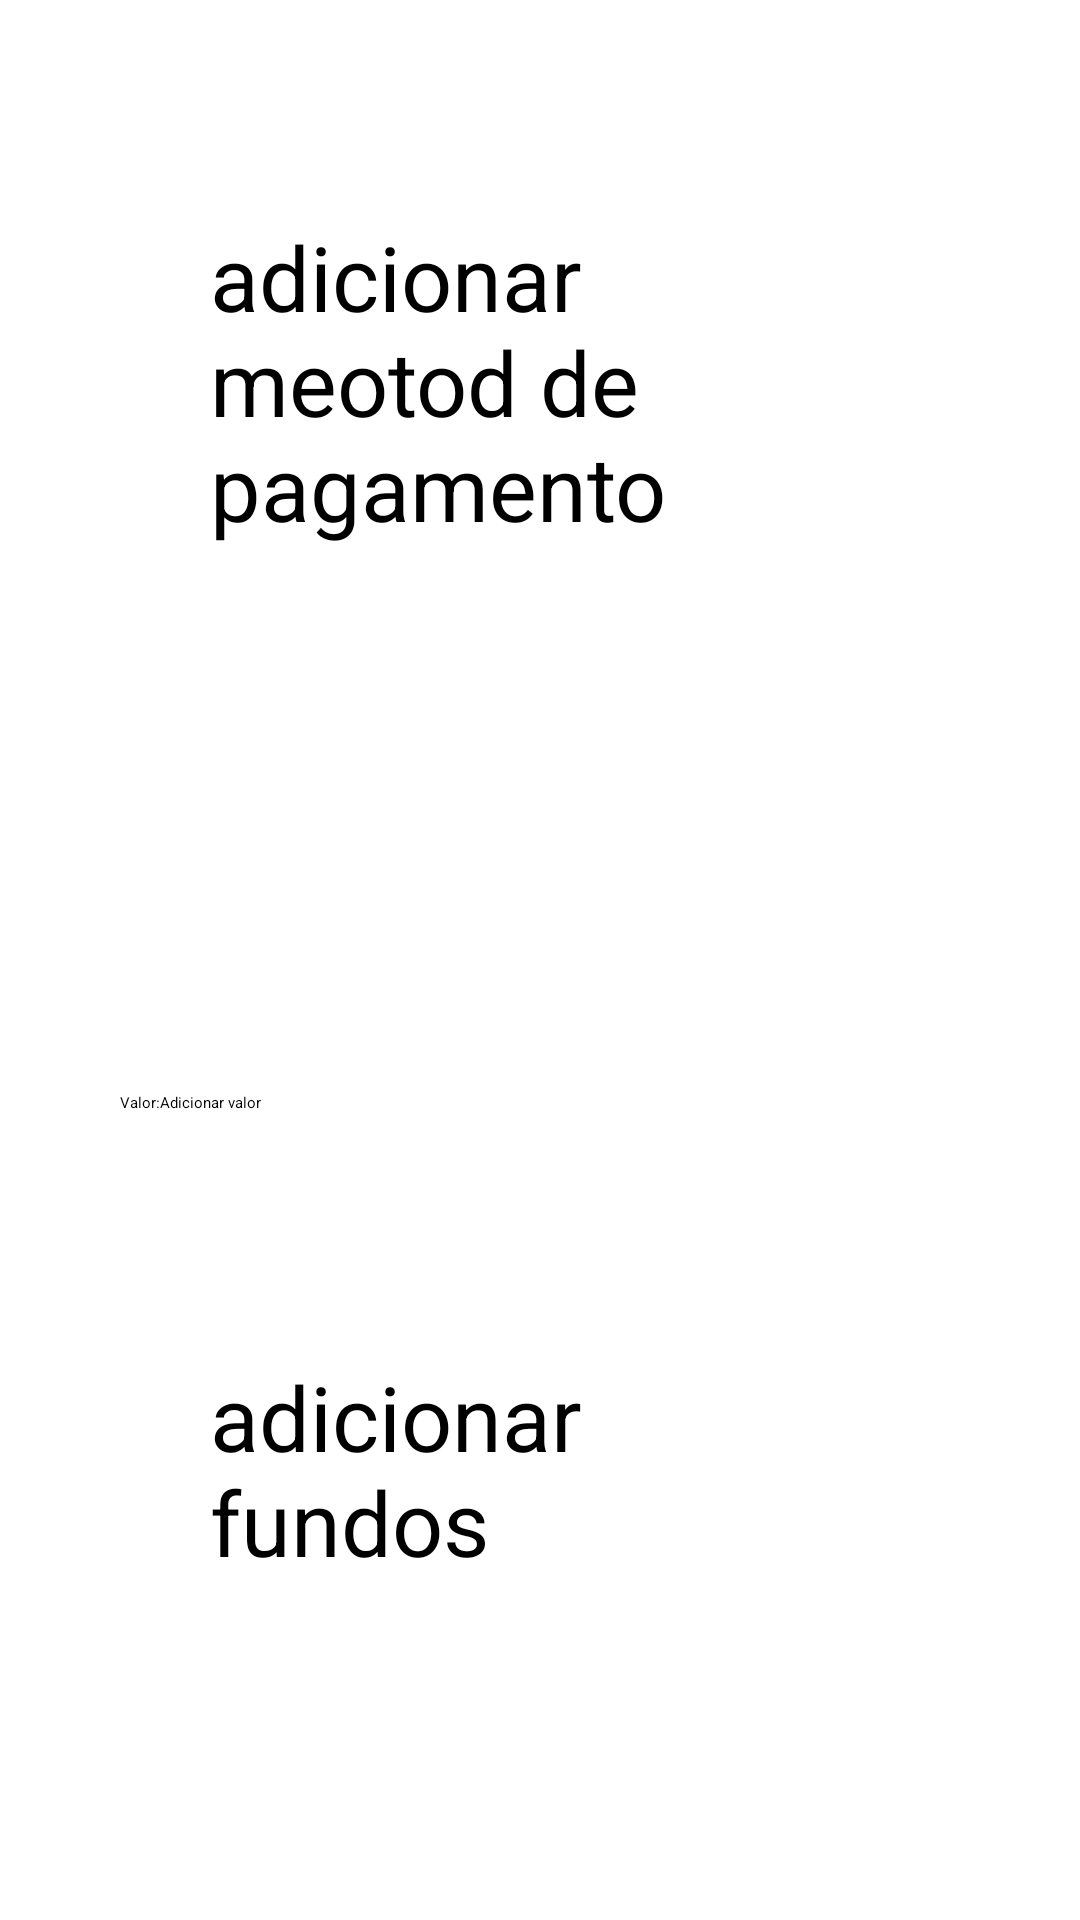

This screen was rendered from an Android layout file. Write that file and the resources it references.
<!-- AndroidManifest.xml: application theme Theme.Clickpark -->
<!-- res/layout/fragment_recarga.xml -->
<?xml version="1.0" encoding="utf-8"?>
<androidx.constraintlayout.widget.ConstraintLayout xmlns:android="http://schemas.android.com/apk/res/android"
    xmlns:app="http://schemas.android.com/apk/res-auto"
    xmlns:tools="http://schemas.android.com/tools"
    android:layout_width="match_parent"
    android:layout_height="match_parent"
    tools:context=".controller.RecargaFragment">

    <TextView
        android:id="@+id/textView4"
        android:layout_width="wrap_content"
        android:layout_height="wrap_content"
        android:layout_marginStart="40dp"
        android:layout_marginTop="364dp"
        android:text="Valor:"
        app:layout_constraintStart_toStartOf="parent"
        app:layout_constraintTop_toTopOf="parent" />

    <androidx.appcompat.widget.AppCompatButton
        android:id="@+id/btnAdicionarMetodoDePagamento"
        style="@style/buttons"
        android:layout_width="220dp"
        android:layout_height="127dp"
        android:layout_marginTop="72dp"
        android:text="adicionar meotod de pagamento"
        android:textAllCaps="false"
        android:textSize="30sp"
        app:layout_constraintEnd_toEndOf="parent"
        app:layout_constraintStart_toStartOf="parent"
        app:layout_constraintTop_toTopOf="parent" />

    <androidx.appcompat.widget.AppCompatButton
        android:id="@+id/btnAdicionarFundos"
        style="@style/buttons"
        android:layout_width="220dp"
        android:layout_height="127dp"
        android:layout_marginTop="452dp"
        android:text="adicionar fundos"
        android:textAllCaps="false"
        android:textSize="30sp"
        app:layout_constraintEnd_toEndOf="parent"
        app:layout_constraintStart_toStartOf="parent"
        app:layout_constraintTop_toTopOf="parent" />

    <EditText
        android:id="@+id/edtValor"


        style="@style/text_style"
        android:layout_width="wrap_content"
        android:layout_height="wrap_content"
        android:ems="10"
        android:hint="Adicionar valor"
        android:inputType="number"
        app:layout_constraintBottom_toBottomOf="@+id/textView4"
        app:layout_constraintStart_toEndOf="@+id/textView4"
        app:layout_constraintTop_toTopOf="@+id/textView4" />
</androidx.constraintlayout.widget.ConstraintLayout>
<!-- resources referenced by this layout -->
<resources>

</resources>
